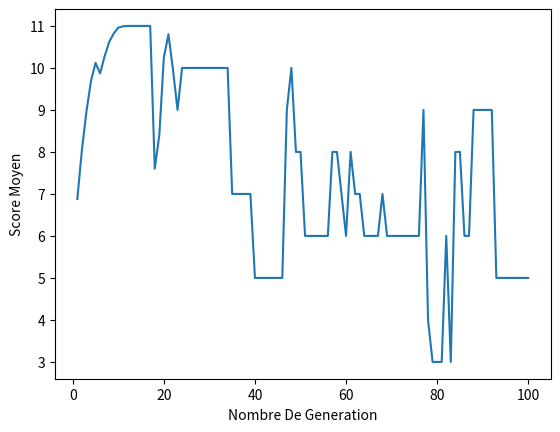

This chart was generated by the following Python code:
__authors__ = 'euphrasieservant', 'agathewallet'
# -*- coding:utf-8 *-*
# population de départ : N séquences d'ARNt de longueur l =
# chaque séquence est constitué de l nucléotides choisis au hasard
import random
import matplotlib.pyplot as plt


# constitution de la population de départ
def PopDeDepart(l,N):

    augc = ["A","U","G", "C"]
    sequences = []

    for i in range(N):
        seq = []
        for y in range(l):
            tirage = random.randint(0, 3)
            nuc = augc[tirage]
            seq.append(nuc)
        sequences.append(seq)
    return sequences


# PHÉNOTYPE
# fonction qui génère la liste des appariements
# sous forme d'une liste de paires de positions
def ListeAppariements(repli):
    listeapp = []
    for i in range(0, len(repli)):
        a = repli[i][0]  #premier élément du repli dans le sens 5'-3'   (1 dans le cas du repli1)
        b = repli[i][2]  #premier élement du repli dans le sens 3'-5'   (72 dans le cas du repli1)
        c = repli[i][1]  #dernier element du repli dans le sens 5'-3'   (7 dans le cas du repli1)
        for j in range(a, c+1):
            pos = []
            pos.append(a)
            pos.append(b)
            listeapp.append(pos)
            a += 1
            b -= 1
    return listeapp


#permet de verifier si 2 nucléotides à deux positions précises de la séquences sont complémentaires ou non
def complementaire(sequences, pos1, pos2):
    if (sequences[pos1] == "A" and sequences[pos2] == "U") or (sequences[pos2] == "A" and sequences[pos1] == "U"):
        complement = True
    elif (sequences[pos1] == "G" and sequences[pos2] == "C") or (sequences[pos2] == "G" and sequences[pos1] == "C"):
        complement = True
    elif (sequences[pos1] == "G" and sequences[pos2] == "U") or (sequences[pos2] == "G" and sequences[pos1] == "U"):
        complement = True
    else:
        complement = False
    return complement


# score
# range les scores dans une liste
def score(listeapp, sequences, consensus):
    ListeScore = []
    for k in range(0, len(sequences)): # len sequences = n
        score = 0
        for i in range(0, (len(listeapp))):
                pos1 = listeapp[i][0]
                pos2 = listeapp[i][1]

                if (len(sequences[k])) <= pos1 and (len(sequences[k])) <= pos2: # conditions pour éviter les erreurs de types
                                                                                # liste index out of range
                    if complementaire(sequences[k], pos1, pos2) == True:
                        score += 1
        for cle in consensus:  # pour A, T , G, C, U qui sont les clés de mon dic
            value = consensus.get(cle)  # on recupere les valeurs : donc les positions ex : (33, 8) pour U
            for o in range(len(value)):  # pour chacune de ces valeurs
                n = value[o]  # on recupere dans n une des valeurs : ex : value[O] = 33
                if sequences[k][n] == cle:  # si le nucleotide de la sequence k, à la position n = cle
                                            # (ex : si nucleotide de la sequence k = U)
                    score += 1  # alors le score augmente

        ListeScore.append(score)
    return ListeScore

#reproduction
#le score est proportionel à la probabilité de se reproduire
#score de 5 = 5/21 chances de se reproduire (car 21 = nombre d'appariements de la cible)

def reproductionbis(sequences, N):  # prends plus de temps que l'autre fonction reproduction
    enfants = []
    ListeScore = score(listeapp, sequences, consensus)
    for i in range(0, (len(ListeScore))):
        scorei = ListeScore[i]
        a = random.randint(0, 42)  # 21 appariements + 21 consensus
        if a <= scorei:
            NewSeq = mutation(sequences[i], substitution, deletion, insertion)
            enfants.append(NewSeq)
    while len(enfants) < N:        # tant que la [enfants] ne contient pas autant d'elements que la liste de départ,
                                    #  repeter
        b = random.randint(0, (len(enfants)-1))  #tire un nombre entre 0 et (len de enfants)-1
        ListeScore = score(listeapp, enfants, consensus)
        for j in range((ListeScore[b]//2)):
            enfants.append(enfants[b])
    return [enfants, ListeScore]  # on retourne le score et les enfants dans une liste pour pouvoir les retourner et les
                                  #  utiliser séparement.


# avec l'ajout des consensus, le score max devient 42 (21 appariements + 21 consensus)

def reproduction(sequences, N, moy):
    enfants = []

    ListeScore = score(listeapp, sequences, consensus)
    while len(enfants) < (N):

        a = random.randint(0, 42)  # 21 appariements + 21 consensus
        j = random.randint(0, (N-1))  # un nombre au hasard entre 0 N-1 soit pour chaque indice de la liste
                                    # ex : une liste de N = 75 sequences indicées de 0 à N-1 = 74)
        scorej = ListeScore[j]      # on tire la séquence associé au score grace à l'indice du score
        if (a <= scorej) or (scorej >= moy):             # scorj chance sur 42 que a soit <= scorej
                                                           #  on rajoute une sélection : scorej >= à la moyenne
                                                            # des scores précédents
            NewSeq = mutation(sequences[j], substitution, deletion, insertion)  # mutation ...

            enfants.append(NewSeq) # stockage des séquences dans une liste
    ListeScore = score(listeapp, enfants, consensus)
    return [enfants, ListeScore]  # on retourne une liste avec les enfants et les scores pour pouvoir retourner
                                    # ces deux elements en même temps et les utiliser séparément


# induit une mutation avec une probabilité de 1/100
def mutation(seq, substitution, deletion, insertion):  # seq = un seul ARNt
    tirage = random.randint(1, 300) # il ya une chance sur 100 d'avoir une mutation de 3 types différents
                                    # une chance sur 300 pour chaque
    augc = ["A","U","G", "C"]
    pos_mutation = random.randint(0, (len(seq)-1)) # une position choisie au hasard dans la séquence de longueur l

    if tirage == substitution:  # 3 chance sur 300 = 1/100
        nuc = augc[random.randint(0, 3)]  # un nucléotide de remplacement choisi au hasard
        while nuc == seq[pos_mutation]:  # au cas ou le nucléotide de remplacement est le même que l'original
            nuc = augc[random.randint(0, 3)]
        seq[pos_mutation] = nuc

    elif tirage == deletion:
        del seq[pos_mutation]

    elif tirage == insertion:
        nuc = augc[random.randint(0, 3)]  # un nucléotide choisi au hasard
        seq.insert(pos_mutation, nuc)

    return seq


def MoyenneScore(ListeScore):
    moy = 0
    for i in range(0, (len(ListeScore))):
        moy += ListeScore[i]
    if len(ListeScore) == 0:
        moy = 0
    else:
        moy = moy/(len(ListeScore))
    return moy

#P R O G R A M M E  P R I N C I P A L

#population de depart
l = 75 # longueur de la séquence
N = 100 #nombre de chaines
enfants = PopDeDepart(l,N)

#sequences consensus

consensus = {"U":(33, 8), "C":(11, 25, 32, 48, 60, 62), "T":(11, 25, 32, 48, 60, 62), "A":(14, 21, 58, 9, 10, 15, 24, 37, 52, 57), "G":(19, 18, 53,9, 10, 15, 24, 37, 52, 57)}

#appariements
repli1 = [1, 7, 72]
repli2 = [10, 13, 25]
repli3 = [27, 31, 43]
repli4 = [49, 53, 65]
repli = [repli1] + [repli2] + [repli3] + [repli4]

listeapp = (ListeAppariements(repli)) #liste de liste contenant une paire de position : la position des appariements
                                    # de la sequence cible


# mutation
substitution = 1
deletion = 2
insertion = 3

#reproduction

nbr_generation = 100
generations_enfants = []
ListeMoy = []
moy = 0

for i in range(nbr_generation):

    EnfantsScore = reproduction(enfants, N, moy)  # enfants ici = PopDeDépart
    ListeScore = EnfantsScore[1]        # en postion 1 dans la liste on a retourné Liste score
                                        # return [enfants, ListeScore]
    moy = MoyenneScore(ListeScore)       # on calcul la moyenne pour tracer le graphique
    ListeMoy.append(moy)                # on stocke les moyennes dans une liste
    enfants = EnfantsScore[0]           # en position 0, la liste des nv sequences





# G R A P H I Q U E
abs = []
for i in range(nbr_generation):
    abs.append(i+1)     # numero de la génération

plt.plot(abs, ListeMoy)          # (numero de la génération en x, moyenne en y)
plt.ylabel('Score Moyen')           # titre axe des y
plt.xlabel('Nombre De Generation')      # titre axe des x
plt.show()      # affichage
